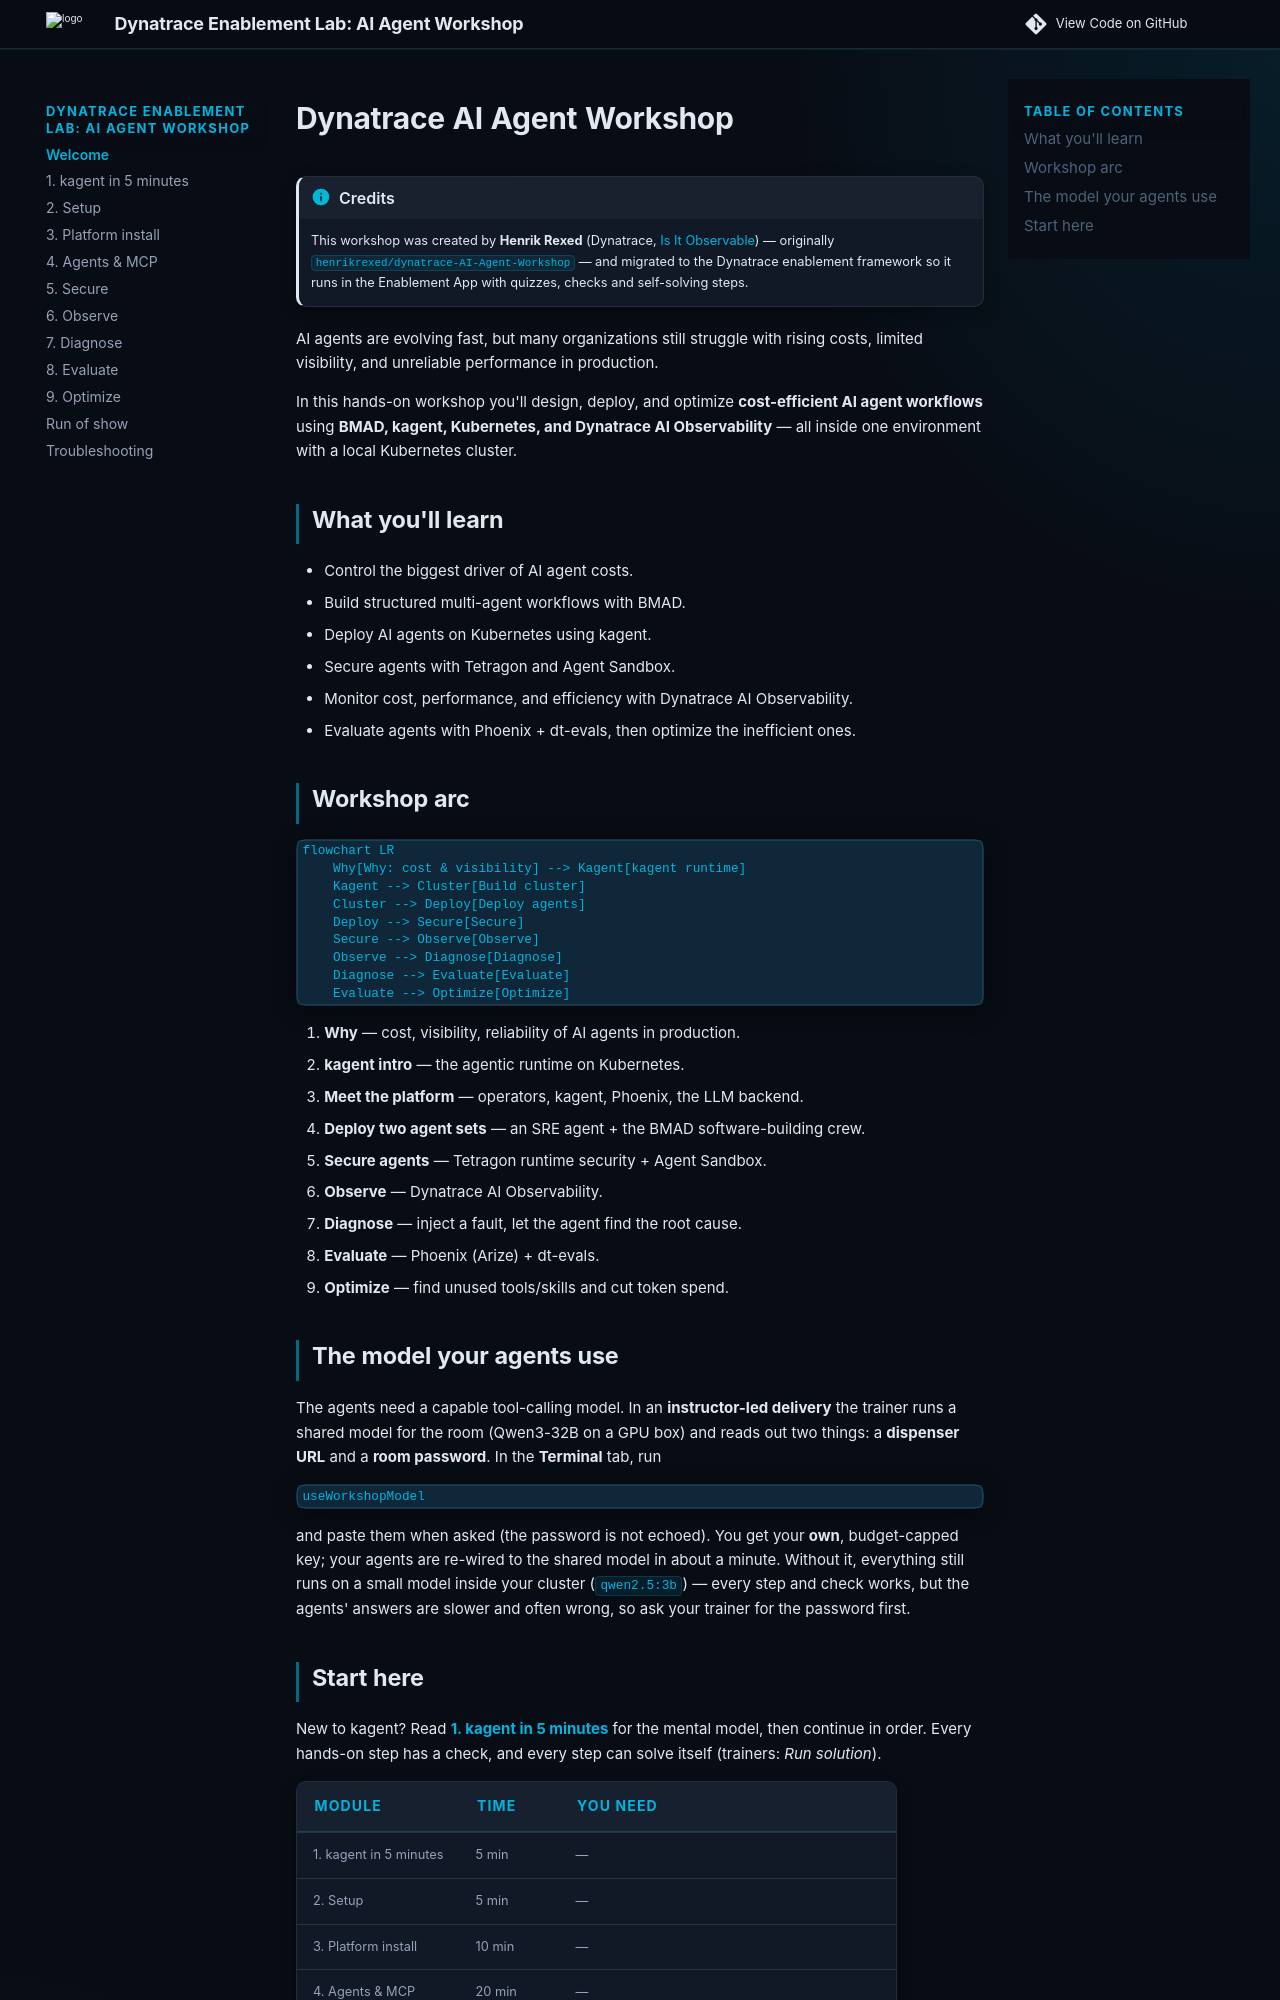

repository: dynatrace-wwse/workshop-dynatrace-ai-agents · page: index.html · generator: mkdocs

---
description: Build, secure, observe, evaluate and cost-optimize AI agents on Kubernetes with kagent, BMAD and Dynatrace AI Observability.
tags: [ai, agents, kagent, mcp, opentelemetry, llm-observability, kubernetes]
difficulty: advanced
duration: 240
---

# Dynatrace AI Agent Workshop

!!! info "Credits"
    This workshop was created by **Henrik Rexed** (Dynatrace, [Is It Observable](https://isitobservable.io))
    — originally [`henrikrexed/dynatrace-AI-Agent-Workshop`](https://github.com/henrikrexed/dynatrace-AI-Agent-Workshop) —
    and migrated to the Dynatrace enablement framework so it runs in the
    Enablement App with quizzes, checks and self-solving steps.

AI agents are evolving fast, but many organizations still struggle with rising
costs, limited visibility, and unreliable performance in production.

In this hands-on workshop you'll design, deploy, and optimize **cost-efficient AI
agent workflows** using **BMAD, kagent, Kubernetes, and Dynatrace AI
Observability** — all inside one environment with a local Kubernetes cluster.

## What you'll learn

- Control the biggest driver of AI agent costs.
- Build structured multi-agent workflows with BMAD.
- Deploy AI agents on Kubernetes using kagent.
- Secure agents with Tetragon and Agent Sandbox.
- Monitor cost, performance, and efficiency with Dynatrace AI Observability.
- Evaluate agents with Phoenix + dt-evals, then optimize the inefficient ones.

## Workshop arc

```mermaid
flowchart LR
    Why[Why: cost & visibility] --> Kagent[kagent runtime]
    Kagent --> Cluster[Build cluster]
    Cluster --> Deploy[Deploy agents]
    Deploy --> Secure[Secure]
    Secure --> Observe[Observe]
    Observe --> Diagnose[Diagnose]
    Diagnose --> Evaluate[Evaluate]
    Evaluate --> Optimize[Optimize]
```

1. **Why** — cost, visibility, reliability of AI agents in production.
2. **kagent intro** — the agentic runtime on Kubernetes.
3. **Meet the platform** — operators, kagent, Phoenix, the LLM backend.
4. **Deploy two agent sets** — an SRE agent + the BMAD software-building crew.
5. **Secure agents** — Tetragon runtime security + Agent Sandbox.
6. **Observe** — Dynatrace AI Observability.
7. **Diagnose** — inject a fault, let the agent find the root cause.
8. **Evaluate** — Phoenix (Arize) + dt-evals.
9. **Optimize** — find unused tools/skills and cut token spend.

## The model your agents use

The agents need a capable tool-calling model. In an **instructor-led
delivery** the trainer runs a shared model for the room (Qwen3-32B on a GPU
box) and reads out two things: a **dispenser URL** and a **room password**.
In the **Terminal** tab, run

```bash
useWorkshopModel
```

and paste them when asked (the password is not echoed). You get your **own**,
budget-capped key; your agents are re-wired to the shared model in about a
minute. Without it, everything still runs on a small model inside your cluster
(`qwen2.5:3b`) — every step and check works, but the agents' answers are
slower and often wrong, so ask your trainer for the password first.
